Photos from the image-classification dataset "splits" in the GitHub repository adityamathur06/SentryGlide. Its 10 classes are: body tissue or organ, gauze, glass equipment packaging, metal equipment packaging, organic waste, paper equipment packaging, plastic equipment packaging, syringe, syringe needle, tweezers.

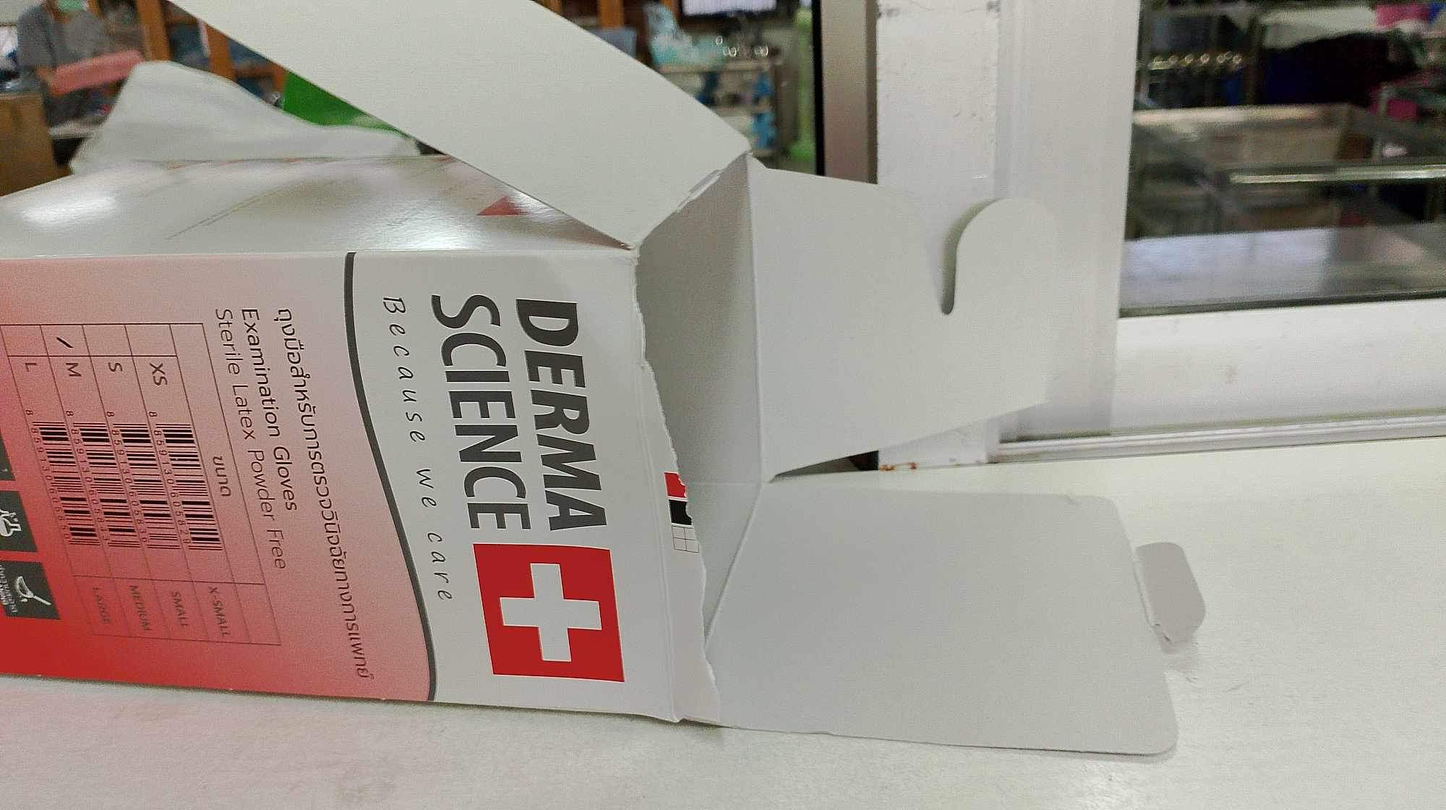
Label: paper equipment packaging

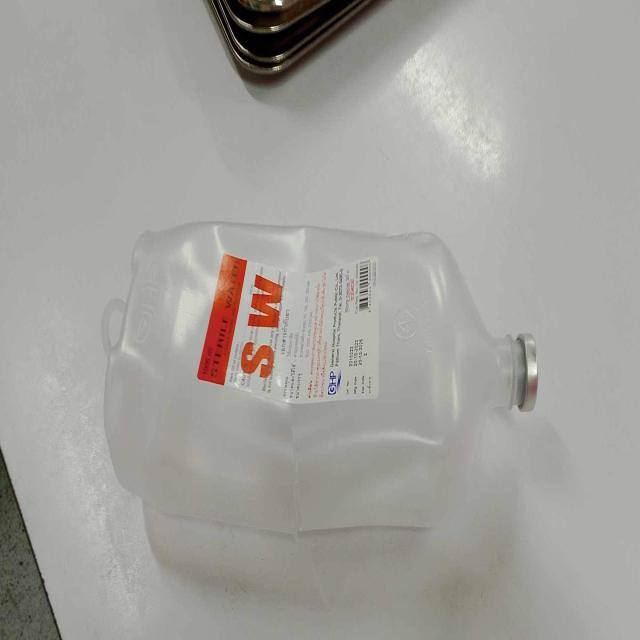
Label: plastic equipment packaging

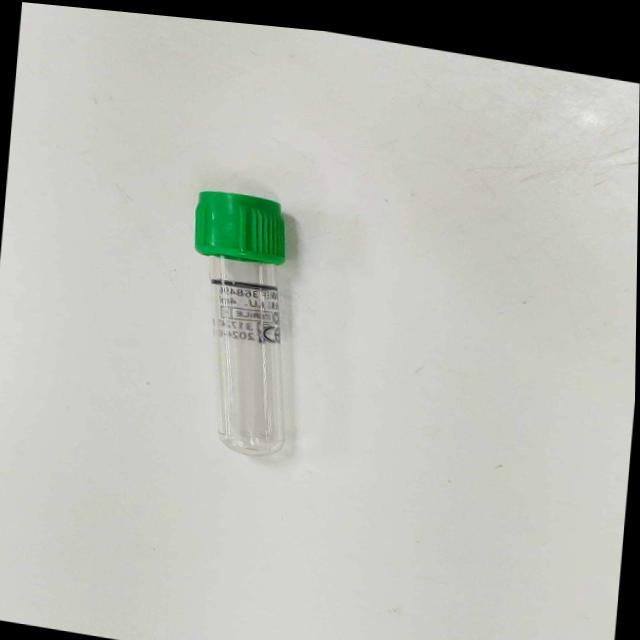
Label: glass equipment packaging

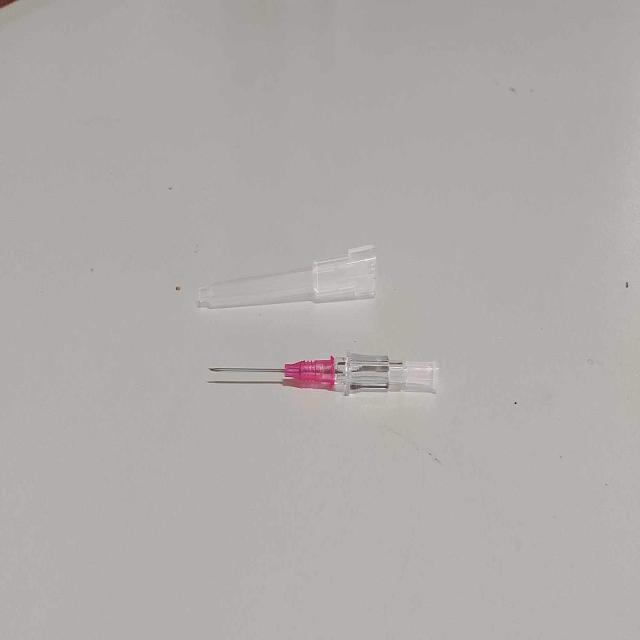
Label: syringe needle

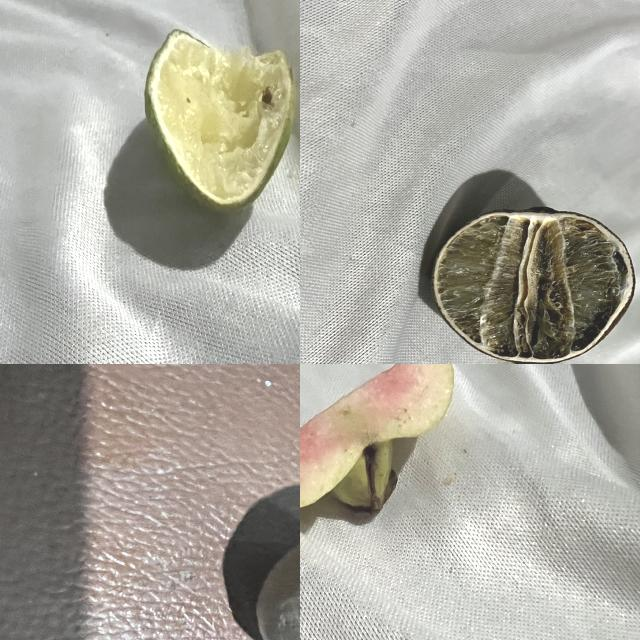
Label: organic waste

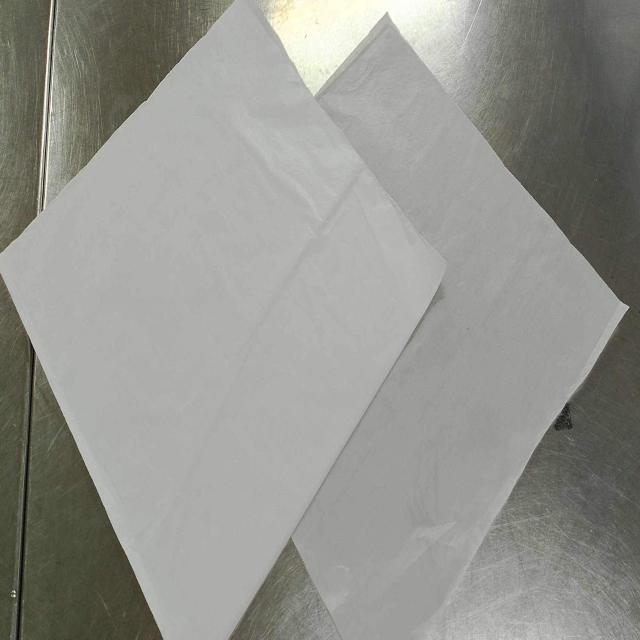
Label: paper equipment packaging
